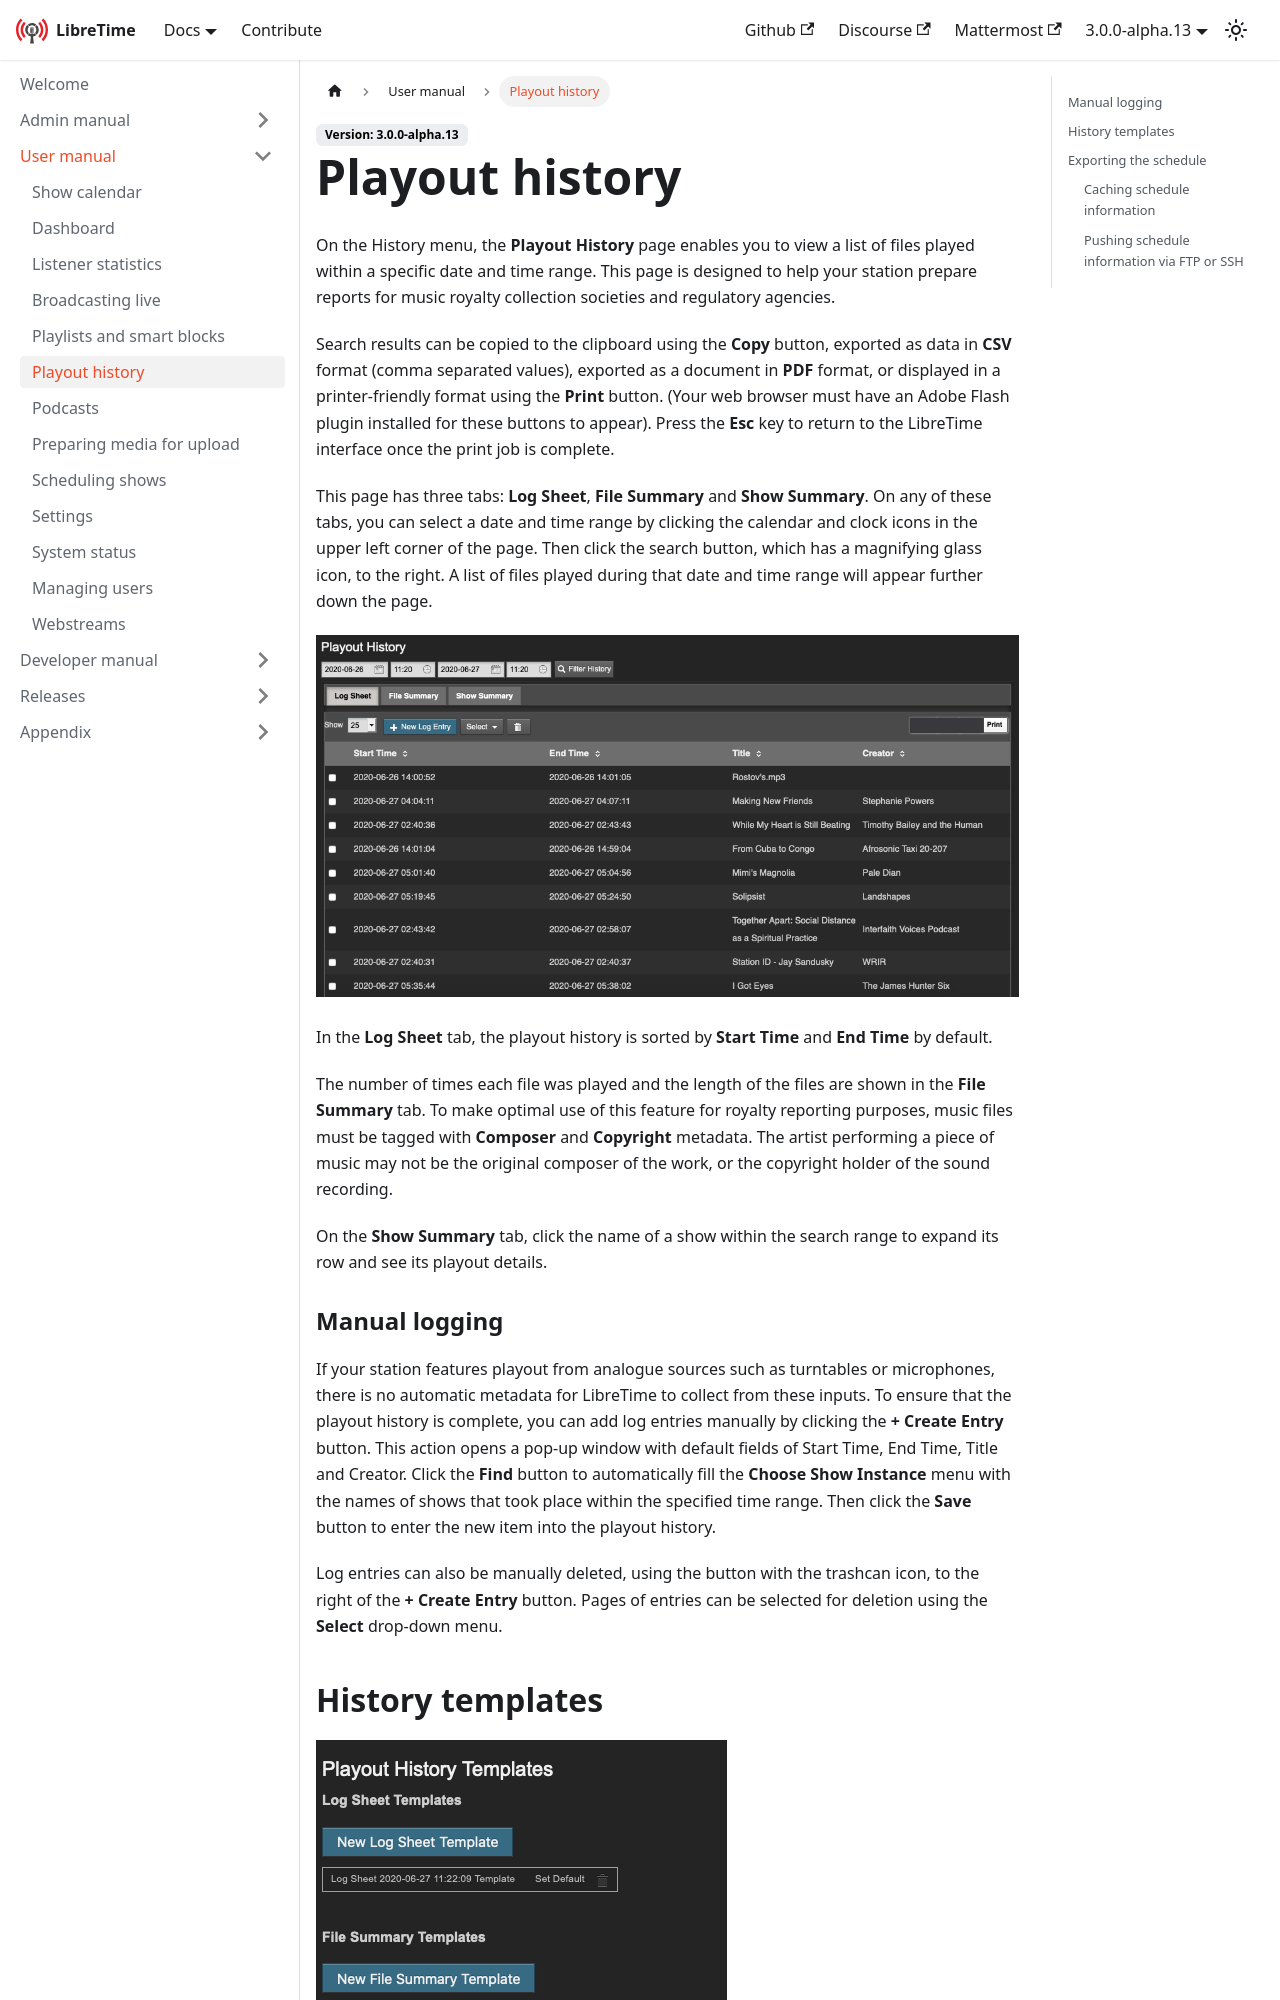

repository: erstazi/libretime · page: docs/user-manual/playout-history/index.html · generator: docusaurus

---
title: Playout history
---

On the History menu, the **Playout History** page enables you to view a list of files played within a specific date and time range. This page is designed to help your station prepare reports for music royalty collection societies and regulatory agencies.

Search results can be copied to the clipboard using the **Copy** button, exported as data in **CSV** format (comma separated values), exported as a document in **PDF** format, or displayed in a printer-friendly format using the **Print** button. (Your web browser must have an Adobe Flash plugin installed for these buttons to appear). Press the **Esc** key to return to the LibreTime interface once the print job is complete.

This page has three tabs: **Log Sheet**, **File Summary** and **Show Summary**. On any of these tabs, you can select a date and time range by clicking the calendar and clock icons in the upper left corner of the page. Then click the search button, which has a magnifying glass icon, to the right. A list of files played during that date and time range will appear further down the page.

![](./playout-history-log-sheet.png)

In the **Log Sheet** tab, the playout history is sorted by **Start Time** and **End Time** by default.

The number of times each file was played and the length of the files are shown in the **File Summary** tab. To make optimal use of this feature for royalty reporting purposes, music files must be tagged with **Composer** and **Copyright** metadata. The artist performing a piece of music may not be the original composer of the work, or the copyright holder of the sound recording.

On the **Show Summary** tab, click the name of a show within the search range to expand its row and see its playout details.
